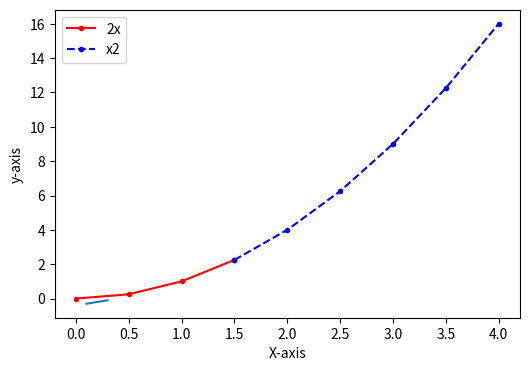

The matplotlib source for this figure:
import numpy as np
import pandas as pd
import matplotlib.pyplot as plt


x = np.arange(0,4.5,0.5)
plt.figure(figsize=(6,4), dpi=100)
plt.plot(x[:4], x[:4]**2, 'r.-', label='2x')
plt.plot(x[3:], x[3:]**2, 'b.--', label='x2')
plt.plot([0.1,0.2,0.3],[-0.3,-0.2,-0.1])
plt.xlabel('X-axis')
plt.ylabel('y-axis')
plt.legend()
plt.show()